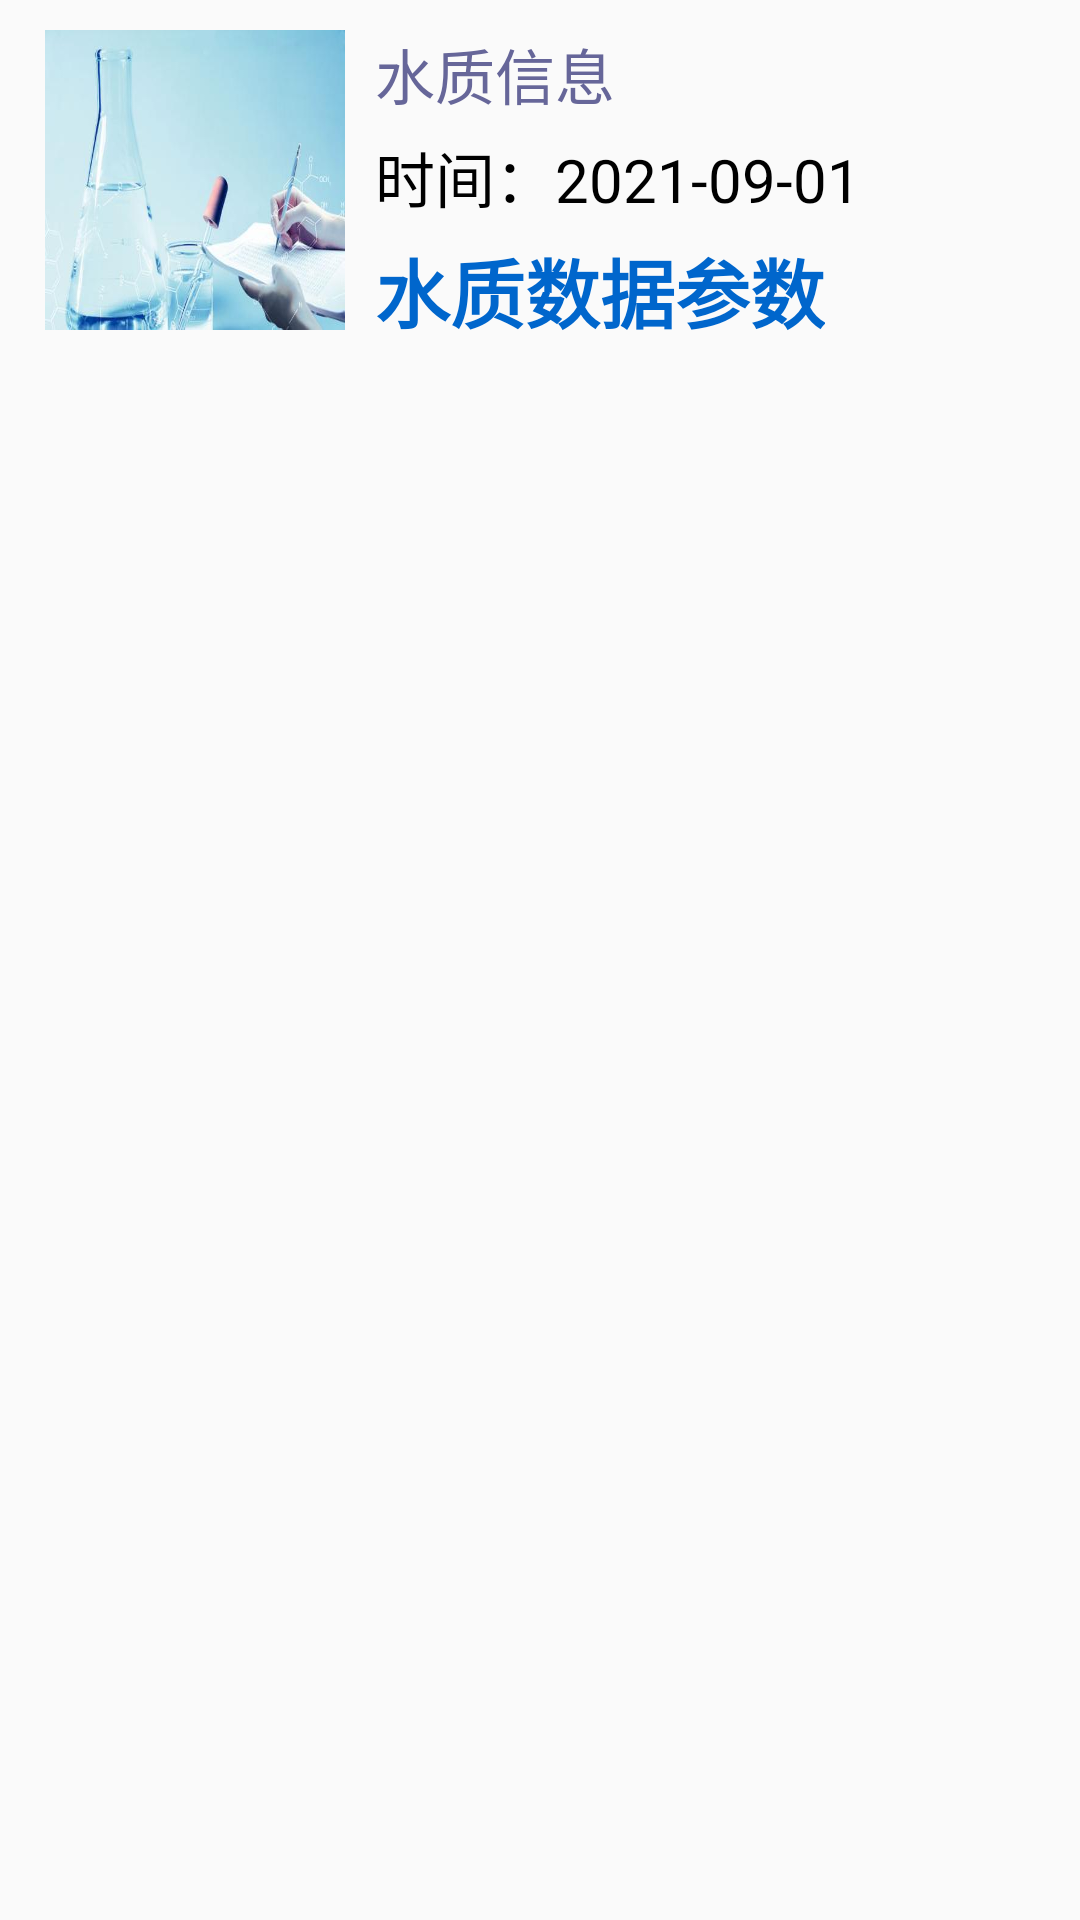

Reconstruct the res/layout file that produces this screen, plus the resources it refers to.
<!-- AndroidManifest.xml: application theme Theme.MQTTboat -->
<!-- res/layout/layout_list_item.xml -->
<?xml version="1.0" encoding="utf-8"?>
<LinearLayout xmlns:android="http://schemas.android.com/apk/res/android"
    android:orientation="horizontal"
    android:layout_width="match_parent"
    android:layout_height="match_parent"
    android:paddingLeft="15dp"
    android:paddingRight="15dp"
    android:paddingTop="10dp"
    android:paddingBottom="10dp">
    <ImageView
        android:layout_width="100dp"
        android:layout_height="100dp"
        android:id="@+id/iv"
        android:scaleType="centerCrop"
        android:background="@drawable/log"/>

    <LinearLayout
        android:orientation="vertical"
        android:layout_width="match_parent"
        android:layout_height="wrap_content"
        android:paddingLeft="10dp">
        <TextView
            android:layout_width="wrap_content"
            android:layout_height="wrap_content"
            android:id="@+id/tv_title"
            android:text="水质信息"
            android:textSize="20sp"
            android:textColor="#666699"/>

        <TextView
            android:layout_width="wrap_content"
            android:layout_height="wrap_content"
            android:id="@+id/tv_time"
            android:text="时间：2021-09-01"
            android:textSize="20sp"
            android:layout_marginTop="5dp"
            android:textColor="#000"/>

        <TextView
            android:layout_width="wrap_content"
            android:layout_height="wrap_content"
            android:id="@+id/tv_text"
            android:text="水质数据参数"
            android:textSize="25sp"
            android:textStyle="bold"
            android:layout_marginTop="5dp"
            android:textColor="#0066CC"/>
    </LinearLayout>

</LinearLayout>
<!-- resources referenced by this layout -->
<resources>
  <!-- drawable log: png bitmap (drawable, 13928 bytes) -->
  <style name="Theme.MQTTboat" parent="Theme.MaterialComponents.DayNight.DarkActionBar.Bridge">
          
          <item name="colorPrimary">@color/colortitile</item>
          <item name="colorPrimaryVariant">@color/purple_700</item>
          <item name="colorOnPrimary">@color/white</item>
          
          <item name="colorSecondary">@color/teal_200</item>
          <item name="colorSecondaryVariant">@color/teal_700</item>
          <item name="colorOnSecondary">@color/black</item>
          
          <item name="android:statusBarColor" tools:targetApi="l">?attr/colorPrimaryVariant</item>
          
      </style>
  <color name="colortitile">#4292F3</color>
  <color name="purple_700">#4292F3</color>
  <color name="white">#FFFFFFFF</color>
  <color name="teal_200">#FF03DAC5</color>
  <color name="teal_700">#FF018786</color>
  <color name="black">#FF000000</color>
</resources>
